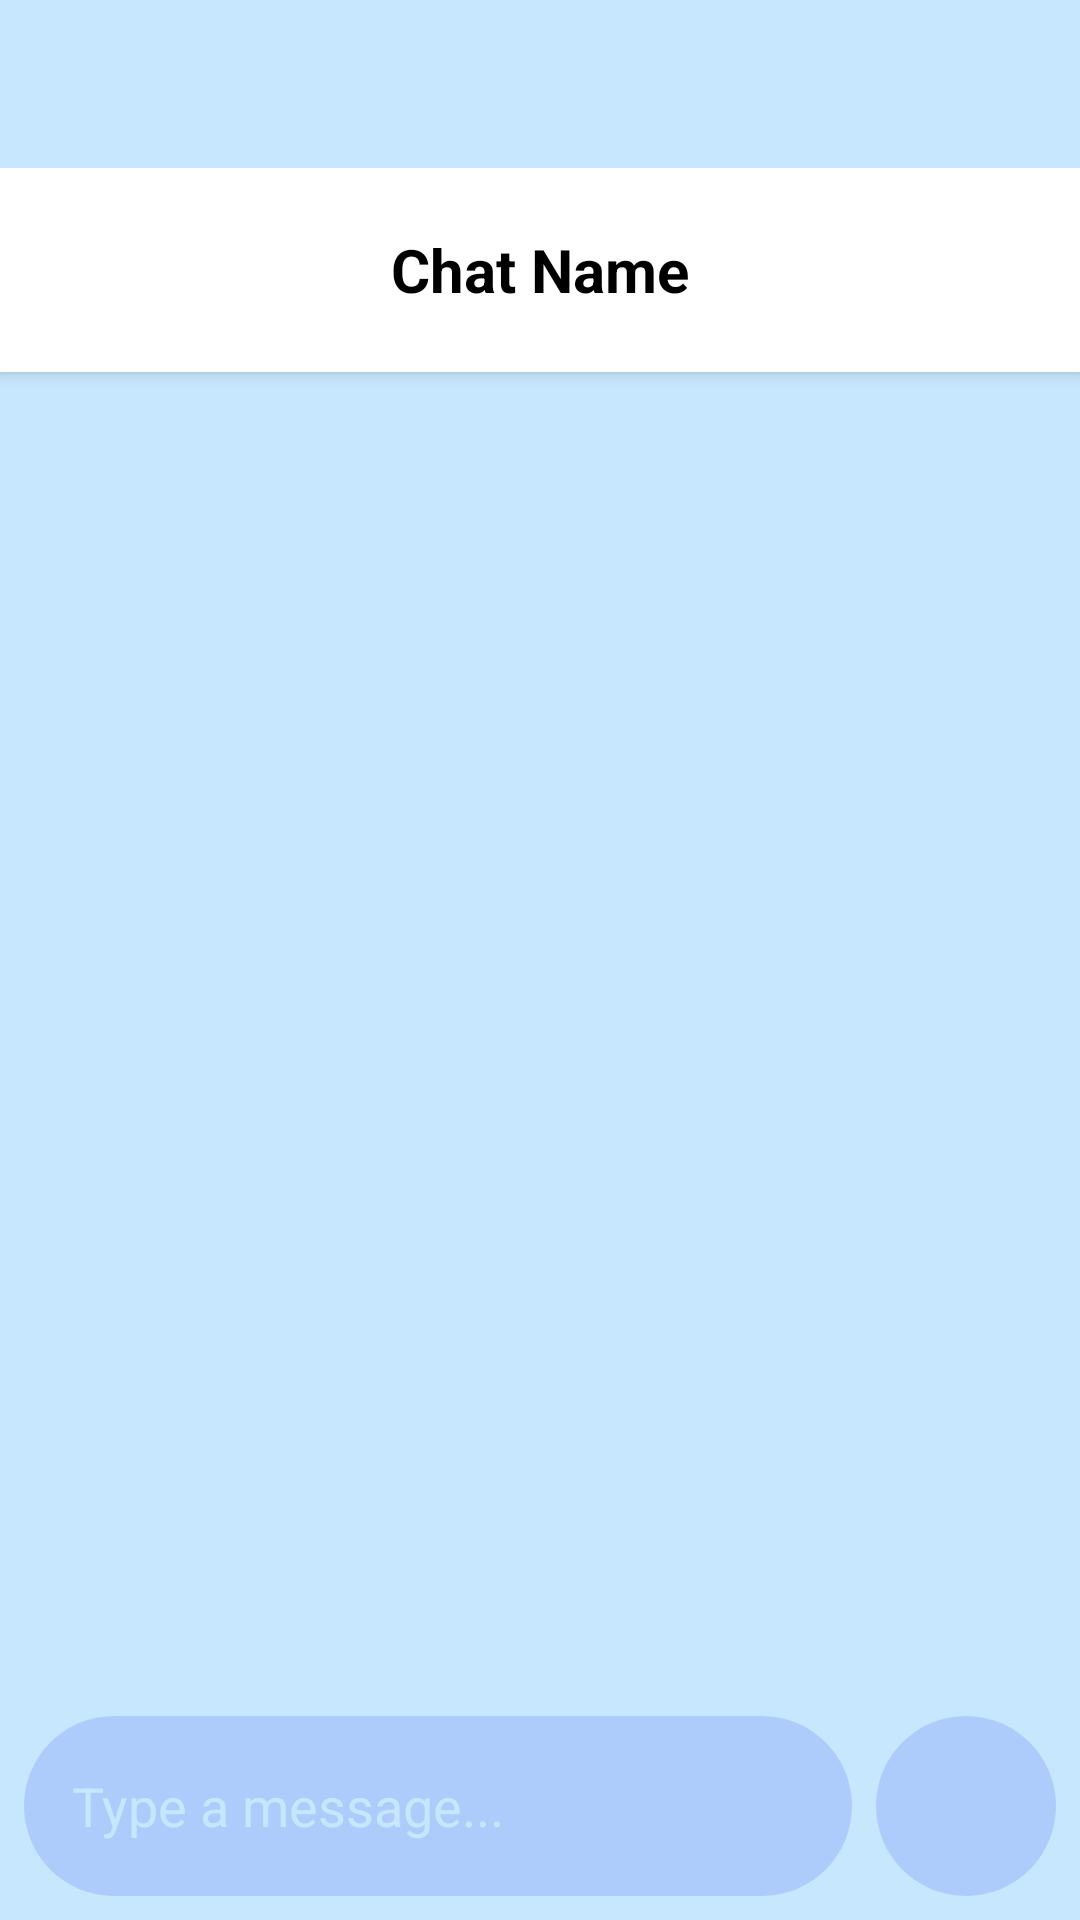

Write the Android layout XML for this screen, with the resource values it uses.
<!-- AndroidManifest.xml: application theme Theme.NurtureNest -->
<!-- res/layout/activity_chat.xml -->
<?xml version="1.0" encoding="utf-8"?>
<LinearLayout xmlns:android="http://schemas.android.com/apk/res/android"
    android:orientation="vertical"
    android:background="?attr/colorBackground"
    android:layout_width="match_parent"
    android:fitsSystemWindows="true"
    android:paddingTop="?attr/actionBarSize"
    android:layout_height="match_parent">

    
    <RelativeLayout
        android:layout_width="match_parent"
        android:layout_height="wrap_content"
        android:paddingHorizontal="12dp"
        android:paddingVertical="10dp"
        android:background="?attr/colorOnPrimary"
        android:elevation="3dp">

        <ImageButton
            android:id="@+id/btnBack"
            android:layout_width="48dp"
            android:layout_height="48dp"
            android:src="@drawable/ic_back"
            android:contentDescription="Back"
            android:background="?attr/selectableItemBackgroundBorderless"
            android:layout_alignParentStart="true"
            android:layout_centerVertical="true" />

        <TextView
            android:id="@+id/tvChatName"
            android:layout_width="wrap_content"
            android:layout_height="wrap_content"
            android:text="Chat Name"
            android:textSize="20sp"
            android:textStyle="bold"
            android:textColor="?attr/TextColor"
            android:layout_centerInParent="true" />
    </RelativeLayout>

    
    <androidx.recyclerview.widget.RecyclerView
        android:id="@+id/recyclerMessages"
        android:layout_width="match_parent"
        android:layout_height="0dp"
        android:layout_weight="1"

        android:padding="12dp"
        android:clipToPadding="false" />

    
    <LinearLayout
        android:layout_width="match_parent"
        android:layout_height="wrap_content"
        android:padding="8dp"
        android:orientation="horizontal"
        android:gravity="center_vertical"
        android:elevation="8dp">

        
        <EditText
            android:id="@+id/etMessage"
            android:layout_width="0dp"
            android:layout_height="60dp"
            android:layout_weight="1"
            android:hint="Type a message..."
            android:textColor="?attr/colorOnSurface"
            android:textColorHint="?attr/colorBackground"
            android:background="@drawable/message_input_bg"
            android:paddingHorizontal="16dp"
            android:inputType="textMultiLine"
            android:maxLines="4" />

        
        <ImageButton
            android:id="@+id/btnSend"
            android:layout_width="60dp"
            android:layout_height="60dp"
            android:layout_marginStart="8dp"
            android:src="@drawable/ic_send"
            android:contentDescription="Send Message"
            android:background="@drawable/send_button_bg" />
    </LinearLayout>
</LinearLayout>
<!-- resources referenced by this layout -->
<resources>
  <!-- drawable message_input_bg (drawable) -->
  <shape xmlns:android="http://schemas.android.com/apk/res/android"
      android:shape="rectangle">
      <solid android:color="#A49FBEFB" />
      <corners android:radius="30dp" />
  </shape>
  <!-- drawable send_button_bg (drawable) -->
  <shape xmlns:android="http://schemas.android.com/apk/res/android"
      android:shape="oval">
      <solid android:color="#A49FBEFB" />
      <size android:width="60dp" android:height="60dp" />
  </shape>
  <style name="Theme.NurtureNest" parent="Theme.MaterialComponents.DayNight.NoActionBar">
          <item name="colorPrimary">#0A2B5D</item>
          <item name="colorOnPrimary">#FFFFFF</item>
          <item name="colorSurface">#000000</item>
          <item name="colorOnSurface">#FFFFFF</item>
          <item name="colorBackground">#C7E7FF</item>
          <item name="colorOnBackground">#1A1A1A</item>
          <item name="android:windowBackground">#C7E7FF</item>
          <item name="TextColor">#000000</item>
      </style>
</resources>
